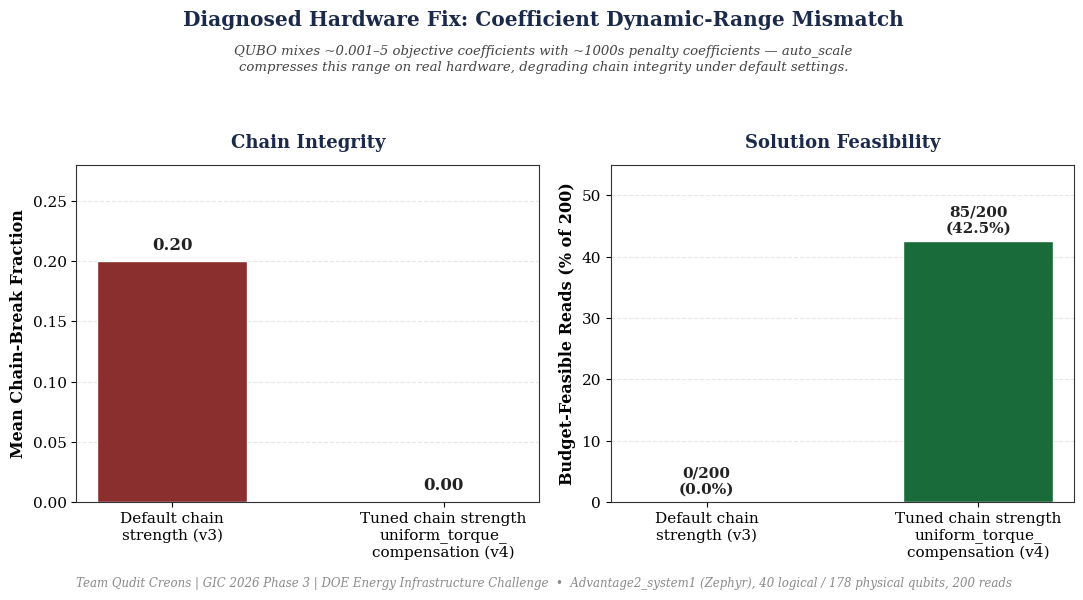

Python code for this plot:
"""
GIC 2026 Phase 3 | Team Qudit Creons
Visualization 4: D-Wave Raw QPU — Chain-Strength Fix (Before / After)

Run: python viz_04_chain_strength_fix.py
Output: viz_04_chain_strength_fix.png (300 DPI, print-ready)
"""
import matplotlib.pyplot as plt
import numpy as np

NAVY, STEEL, GOLD, GREEN, RED, GRAY = "#1B2A4A", "#2E5B8A", "#C8A84B", "#1A6B3A", "#8B2E2E", "#8A8A8A"

plt.rcParams.update({
    "font.family": "serif", "font.size": 11,
    "axes.edgecolor": "#333333", "axes.linewidth": 0.8,
    "figure.facecolor": "white",
})

# ── Real before/after data from raw-QPU runs on Advantage2_system1 ─────────
labels = ["Default chain\nstrength (v3)", "Tuned chain strength\nuniform_torque_\ncompensation (v4)"]
chain_break_frac = [0.20, 0.00]
feasibility_rate = [0.0, 42.5]   # % of 200 reads that were budget-feasible

fig, (ax1, ax2) = plt.subplots(1, 2, figsize=(11, 5.5))

# Panel 1: Chain-break fraction
bars1 = ax1.bar(labels, chain_break_frac, color=[RED, GREEN], width=0.55, edgecolor="white")
ax1.set_ylabel("Mean Chain-Break Fraction", fontsize=11.5, fontweight="bold")
ax1.set_ylim(0, 0.28)
ax1.set_title("Chain Integrity", fontsize=13, fontweight="bold", color=NAVY, pad=12)
ax1.grid(axis="y", linestyle="--", alpha=0.3)
ax1.set_axisbelow(True)
for bar, val in zip(bars1, chain_break_frac):
    ax1.text(bar.get_x() + bar.get_width()/2, val + 0.01, f"{val:.2f}",
              ha="center", fontsize=12, fontweight="bold", color="#222222")

# Panel 2: Feasibility rate
bars2 = ax2.bar(labels, feasibility_rate, color=[RED, GREEN], width=0.55, edgecolor="white")
ax2.set_ylabel("Budget-Feasible Reads (% of 200)", fontsize=11.5, fontweight="bold")
ax2.set_ylim(0, 55)
ax2.set_title("Solution Feasibility", fontsize=13, fontweight="bold", color=NAVY, pad=12)
ax2.grid(axis="y", linestyle="--", alpha=0.3)
ax2.set_axisbelow(True)
for bar, val in zip(bars2, feasibility_rate):
    label = "0/200\n(0.0%)" if val == 0 else "85/200\n(42.5%)"
    ax2.text(bar.get_x() + bar.get_width()/2, val + 1.5, label,
              ha="center", fontsize=11, fontweight="bold", color="#222222")

fig.suptitle("Diagnosed Hardware Fix: Coefficient Dynamic-Range Mismatch",
             fontsize=14.5, fontweight="bold", color=NAVY, y=1.03)
fig.text(0.5, 0.92,
          "QUBO mixes ~0.001–5 objective coefficients with ~1000s penalty coefficients — auto_scale\n"
          "compresses this range on real hardware, degrading chain integrity under default settings.",
          ha="center", fontsize=9.5, color="#444444", style="italic")
fig.text(0.5, -0.02,
          "Team Qudit Creons | GIC 2026 Phase 3 | DOE Energy Infrastructure Challenge  •  "
          "Advantage2_system1 (Zephyr), 40 logical / 178 physical qubits, 200 reads",
          ha="center", fontsize=8.5, color=GRAY, style="italic")

plt.tight_layout(rect=[0, 0, 1, 0.90])
plt.savefig("viz_04_chain_strength_fix.png", dpi=300, bbox_inches="tight", facecolor="white")
print("Saved: viz_04_chain_strength_fix.png")
plt.close()
